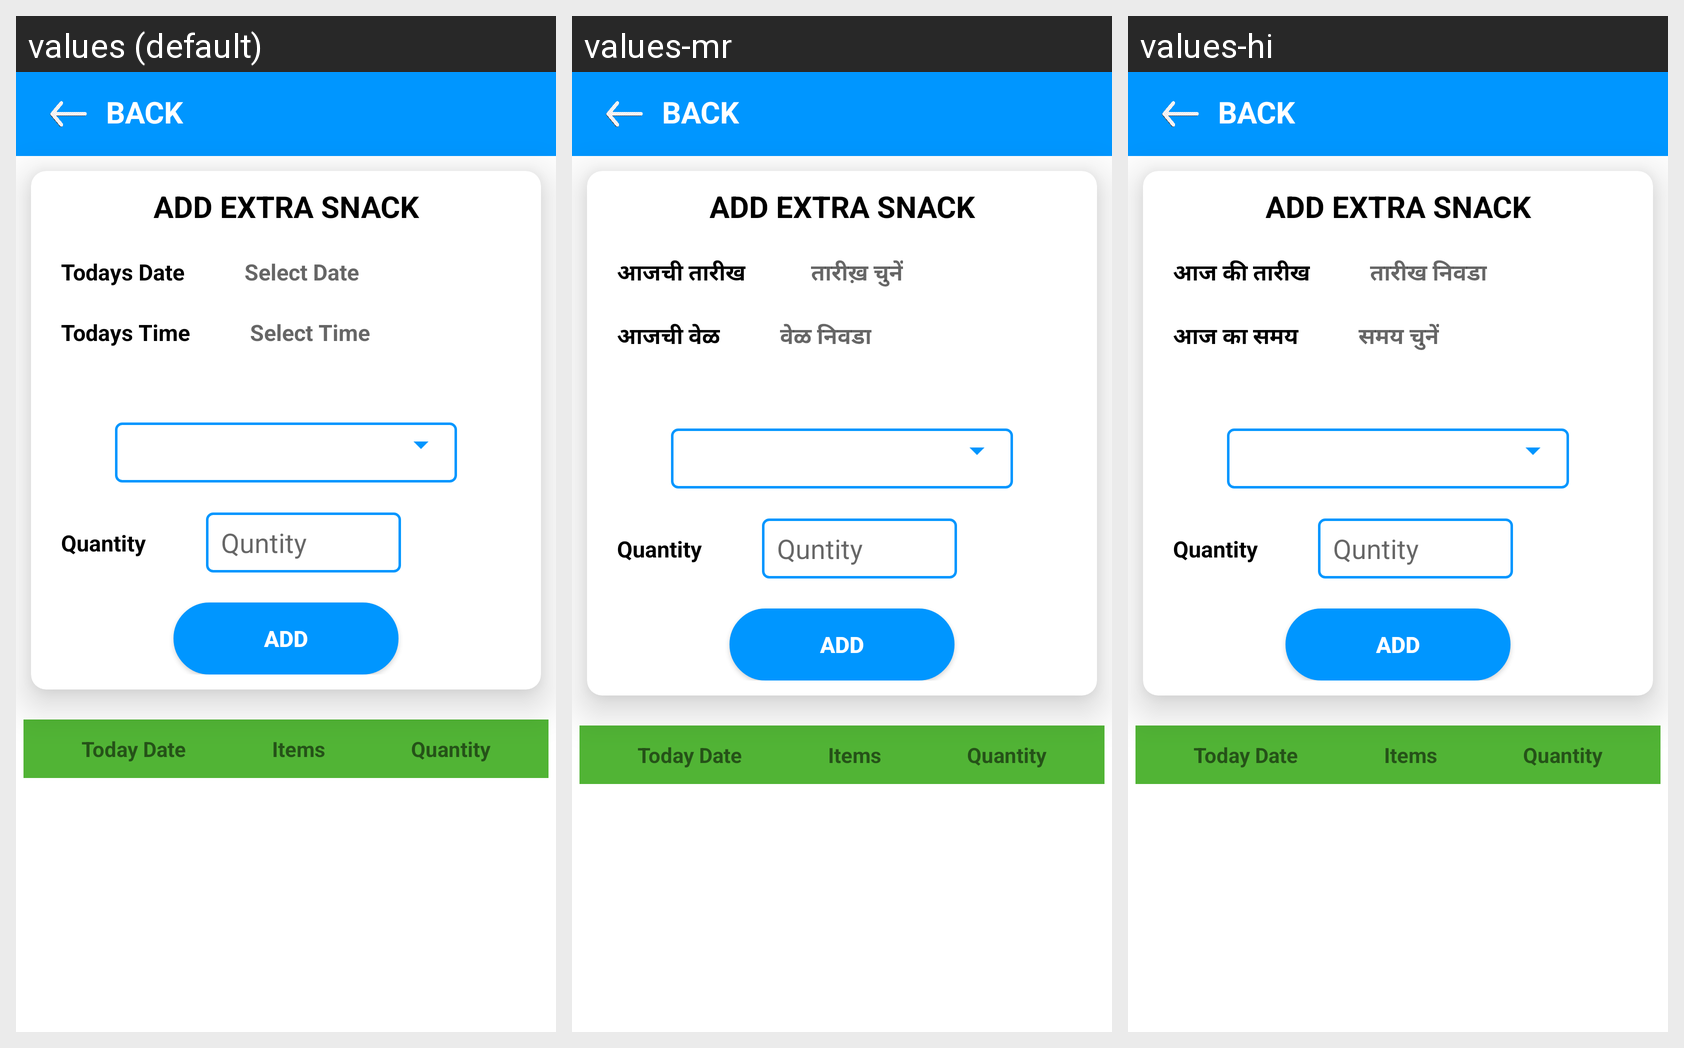

For this localized Android screen grid, give each drawn string resource with its value in every locale shown.
Android screen res/layout/activity_add_extra_snack.xml rendered under 3 locales, left to right: values (default), values-mr, values-hi. Device: Nexus 5 (rendered at 1080×1920; each locale shown at half size, 540×960, under a caption strip naming it); theme Theme.HealthifyApp.
Strings drawn on this screen, with the default value and each locale's value (text and hints the layout hard-codes, and strings that could not be matched under every locale, appear in the picture but are not listed):

todays_date1
  values: Todays Date
  values-mr: आजची तारीख
  values-hi: आज की तारीख

select_date1
  values: Select Date
  values-mr:  तारीख़ चुनें
  values-hi: तारीख निवडा

todays_time
  values: Todays Time
  values-mr: आजची वेळ
  values-hi: आज का समय

select_time
  values: Select Time
  values-mr: वेळ निवडा
  values-hi: समय चुनें

add
  values: ADD
  values-mr: ADD  [not translated; the default value is used]
  values-hi: ADD  [not translated; the default value is used]
